The GitHub repository Adam-Yun/16-badminton-analysis contains a labelled image folder "old_dataset" with 2 categories: non rally, rally. Examples follow, each with its label.

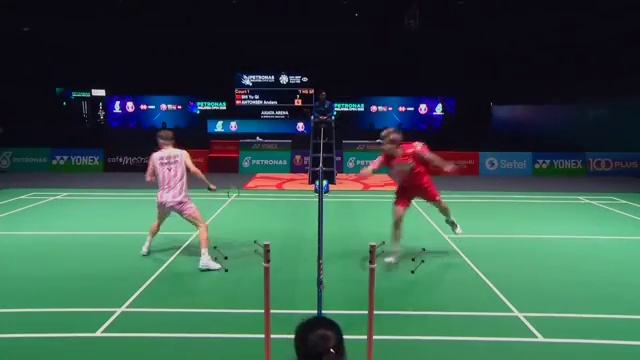
Label: non rally

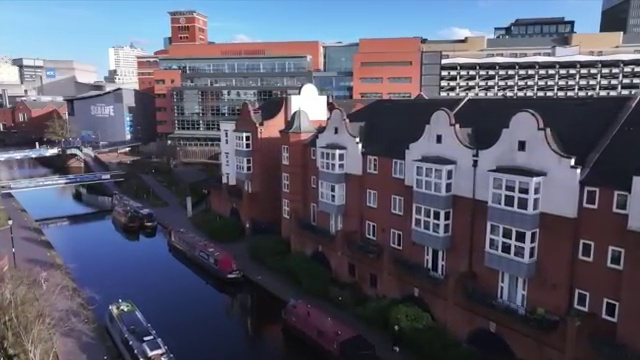
Label: non rally

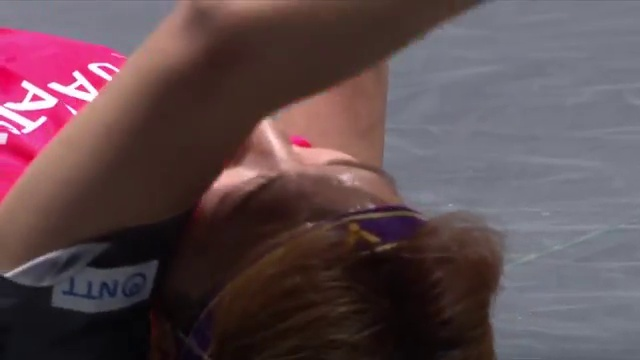
Label: non rally

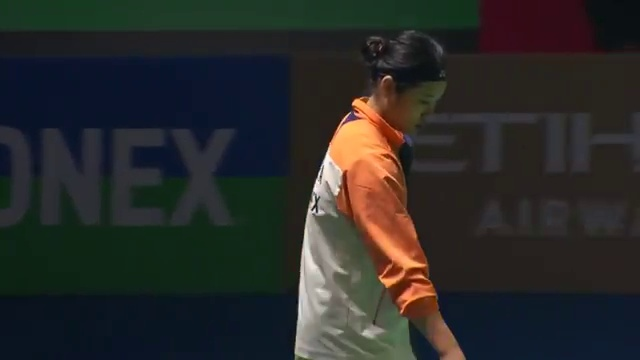
Label: non rally

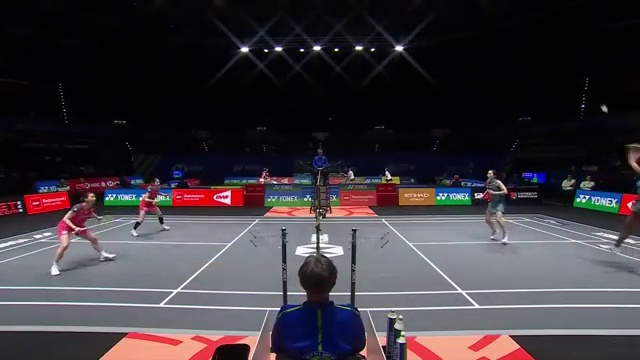
Label: non rally

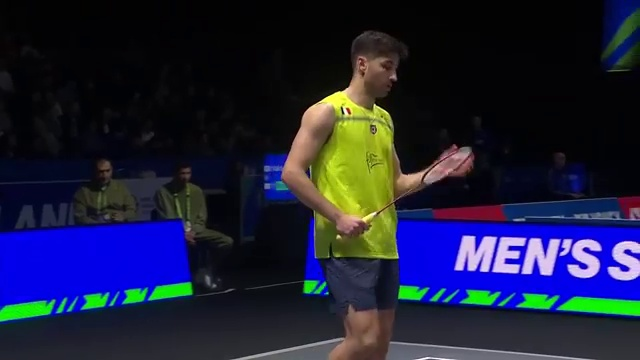
Label: non rally
